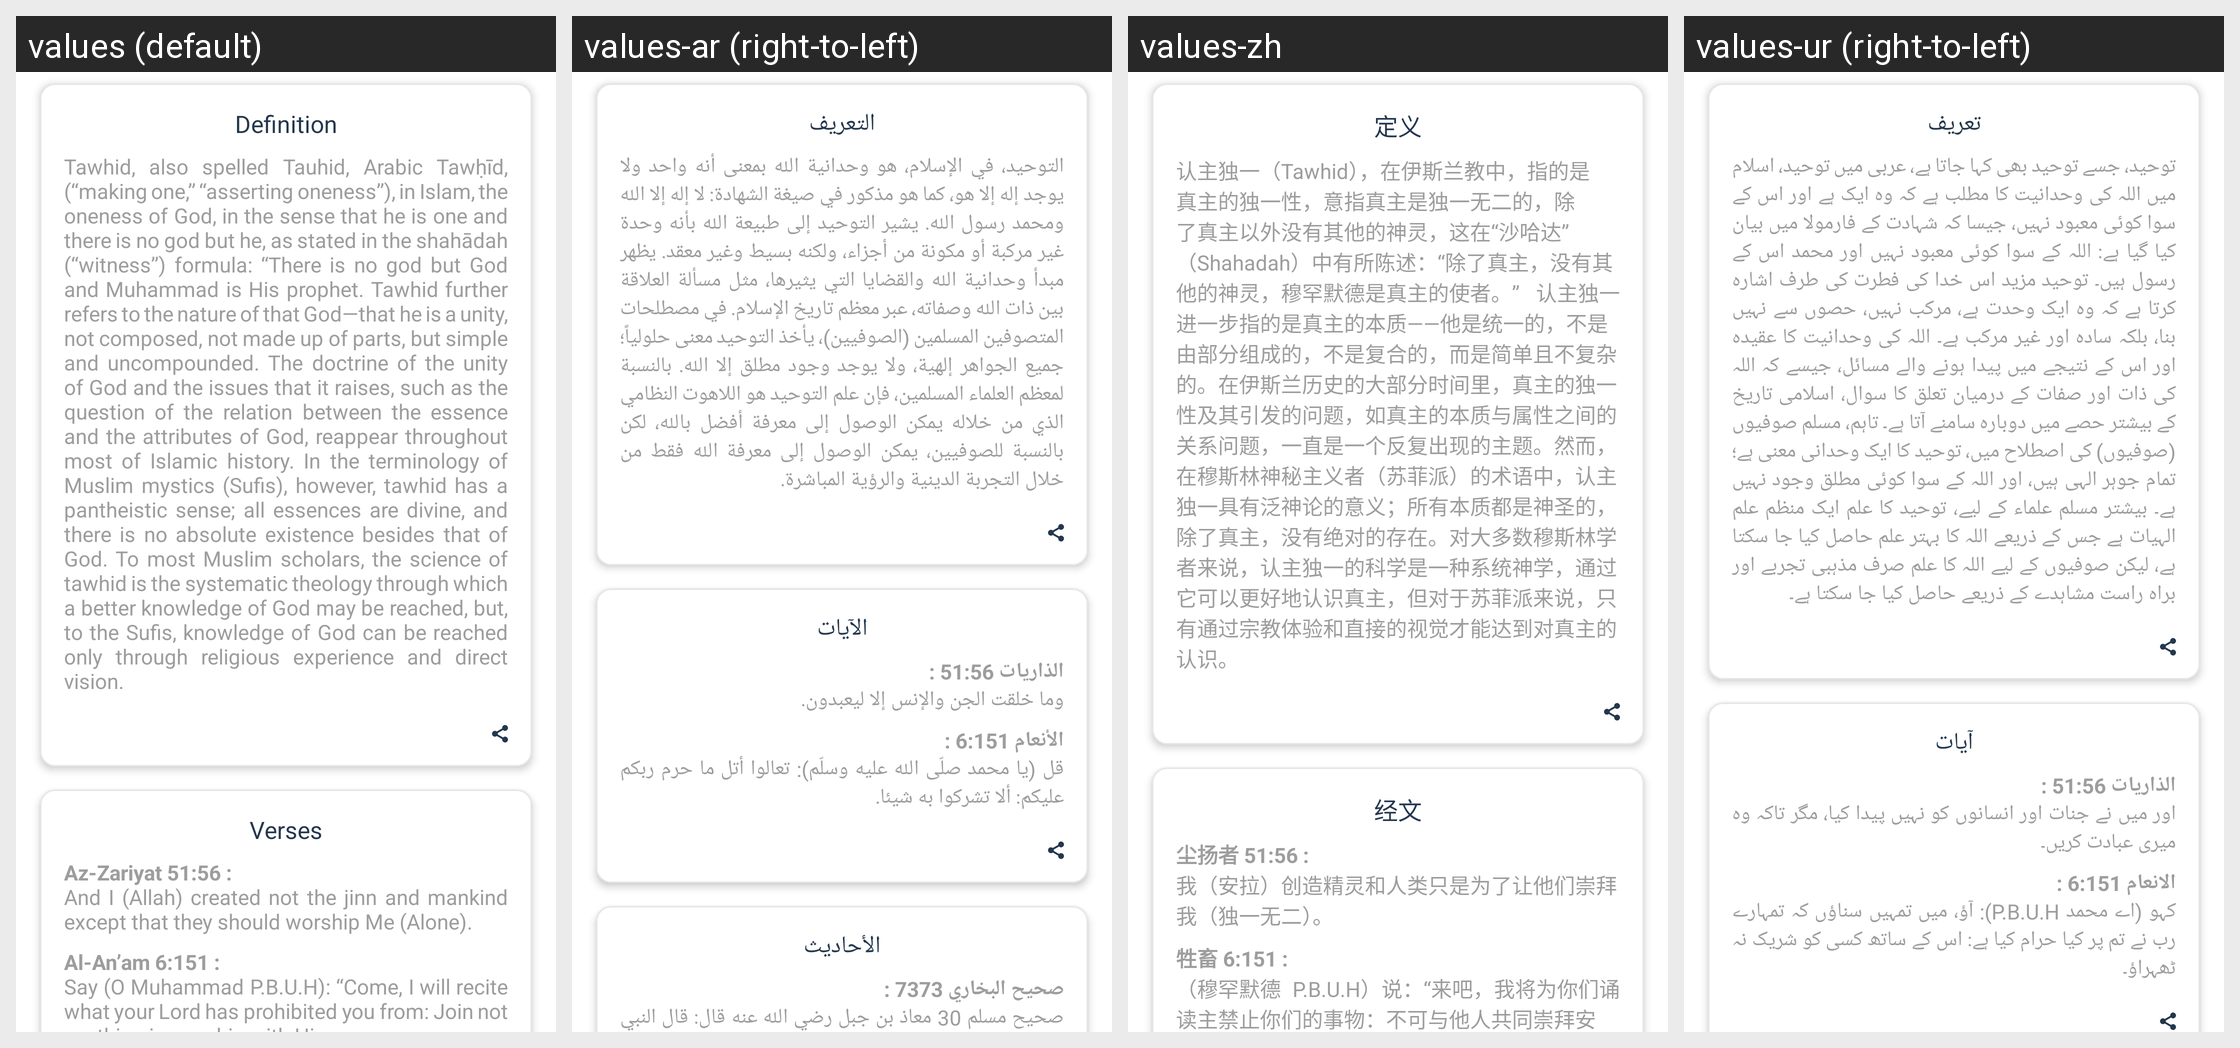

Strings drawn on this Android screen and how each of the app's shown locales translates them:
Android screen res/layout/fragment_tawhid_detail.xml rendered under 4 locales, left to right: values (default), values-ar (right-to-left), values-zh, values-ur (right-to-left). Device: Nexus 5 (rendered at 1080×1920; each locale shown at half size, 540×960, under a caption strip naming it); theme Theme.MaterialComponents.DayNight.NoActionBar.
Other locales in the repository, not shown: values-in, values-ps.
Strings drawn on this screen, with the default value and each locale's value (text and hints the layout hard-codes, and strings that could not be matched under every locale, appear in the picture but are not listed):

definition
  values: Definition
  values-ar: التعريف
  values-zh: 定义
  values-ur: تعریف

tawhid_defination
  values: Tawhid, also spelled Tauhid, Arabic Tawḥīd, (“making one,” “asserting oneness”), in Islam, the oneness of God, in the sense that he is one and there is no god but he, as stated in the shahādah (“witness”) formula: “There is no god but God and Muhammad is His prophet. Tawhid further refers to the nature of that God—that he is a unity, not composed, not made up of parts, but simple and …[clipped]
  values-ar: التوحيد، في الإسلام، هو وحدانية الله بمعنى أنه واحد ولا يوجد إله إلا هو، كما هو مذكور في صيغة الشهادة: لا إله إلا الله ومحمد رسول الله. يشير التوحيد إلى طبيعة الله بأنه وحدة غير مركبة أو مكونة من أجزاء، ولكنه بسيط وغير معقد. يظهر مبدأ وحدانية الله والقضايا التي يثيرها، مثل مسألة العلاقة بين ذات الله وصفاته، عبر معظم تاريخ الإسلام. في مصطلحات المتصوفين المسلمين (الصوفيين)، يأخذ التوحيد معنى …[clipped]
  values-zh: 认主独一（Tawhid），在伊斯兰教中，指的是真主的独一性，意指真主是独一无二的，除了真主以外没有其他的神灵，这在“沙哈达”（Shahadah）中有所陈述：“除了真主，没有其他的神灵，穆罕默德是真主的使者。” 认主独一进一步指的是真主的本质——他是统一的，不是由部分组成的，不是复合的，而是简单且不复杂的。在伊斯兰历史的大部分时间里，真主的独一性及其引发的问题，如真主的本质与属性之间的关系问题，一直是一个反复出现的主题。然而，在穆斯林神秘主义者（苏菲派）的术语中，认主独一具有泛神论的意义；所有本质都是神圣的，除了真主，没有绝对的存在。对大多数穆斯林学者来说，认主独一的科学是一种系统神学，通过它可以更好地认识真主，但对于苏菲派来说，只有通过宗教体验和直接的视觉才能达到对真主的认识。
  values-ur: توحید، جسے توحید بھی کہا جاتا ہے، عربی میں توحید، اسلام میں اللہ کی وحدانیت کا مطلب ہے کہ وہ ایک ہے اور اس کے سوا کوئی معبود نہیں، جیسا کہ شہادت کے فارمولا میں بیان کیا گیا ہے: اللہ کے سوا کوئی معبود نہیں اور محمد اس کے رسول ہیں۔ توحید مزید اس خدا کی فطرت کی طرف اشارہ کرتا ہے کہ وہ ایک وحدت ہے، مرکب نہیں، حصوں سے نہیں بنا، بلکہ سادہ اور غیر مرکب ہے۔ اللہ کی وحدانیت کا عقیدہ اور اس کے نتیجے میں …[clipped]

verses
  values: Verses
  values-ar: الآيات
  values-zh: 经文
  values-ur: آیات

tawhid_verse_1
  values: Az-Zariyat 51:56 : 
      And I (Allah) created not the jinn and mankind except that they should worship Me (Alone).
  values-ar: الذاريات 51:56 : 
      وما خلقت الجن والإنس إلا ليعبدون.
  values-zh: 尘扬者 51:56 : 
      我（安拉）创造精灵和人类只是为了让他们崇拜我（独一无二）。
  values-ur: الذاريات 51:56 : 
      اور میں نے جنات اور انسانوں کو نہیں پیدا کیا، مگر تاکہ وہ میری عبادت کریں۔

tawhid_verse_2
  values: Al-An’am 6:151 : 
      Say (O Muhammad P.B.U.H): “Come, I will recite what your Lord has prohibited you from: Join not anything in worship with Him.
  values-ar: الأنعام 6:151 : 
      قل (يا محمد صلّى الله عليه وسلّم): تعالوا أتل ما حرم ربكم عليكم: ألا تشركوا به شيئا.
  values-zh: 牲畜 6:151 : 
      （穆罕默德 P.B.U.H）说：“来吧，我将为你们诵读主禁止你们的事物：不可与他人共同崇拜安拉。”
  values-ur: الانعام 6:151 : 
      کہو (اے محمد P.B.U.H): آؤ، میں تمہیں سناؤں کہ تمہارے رب نے تم پر کیا حرام کیا ہے: اس کے ساتھ کسی کو شریک نہ ٹھہراؤ۔
